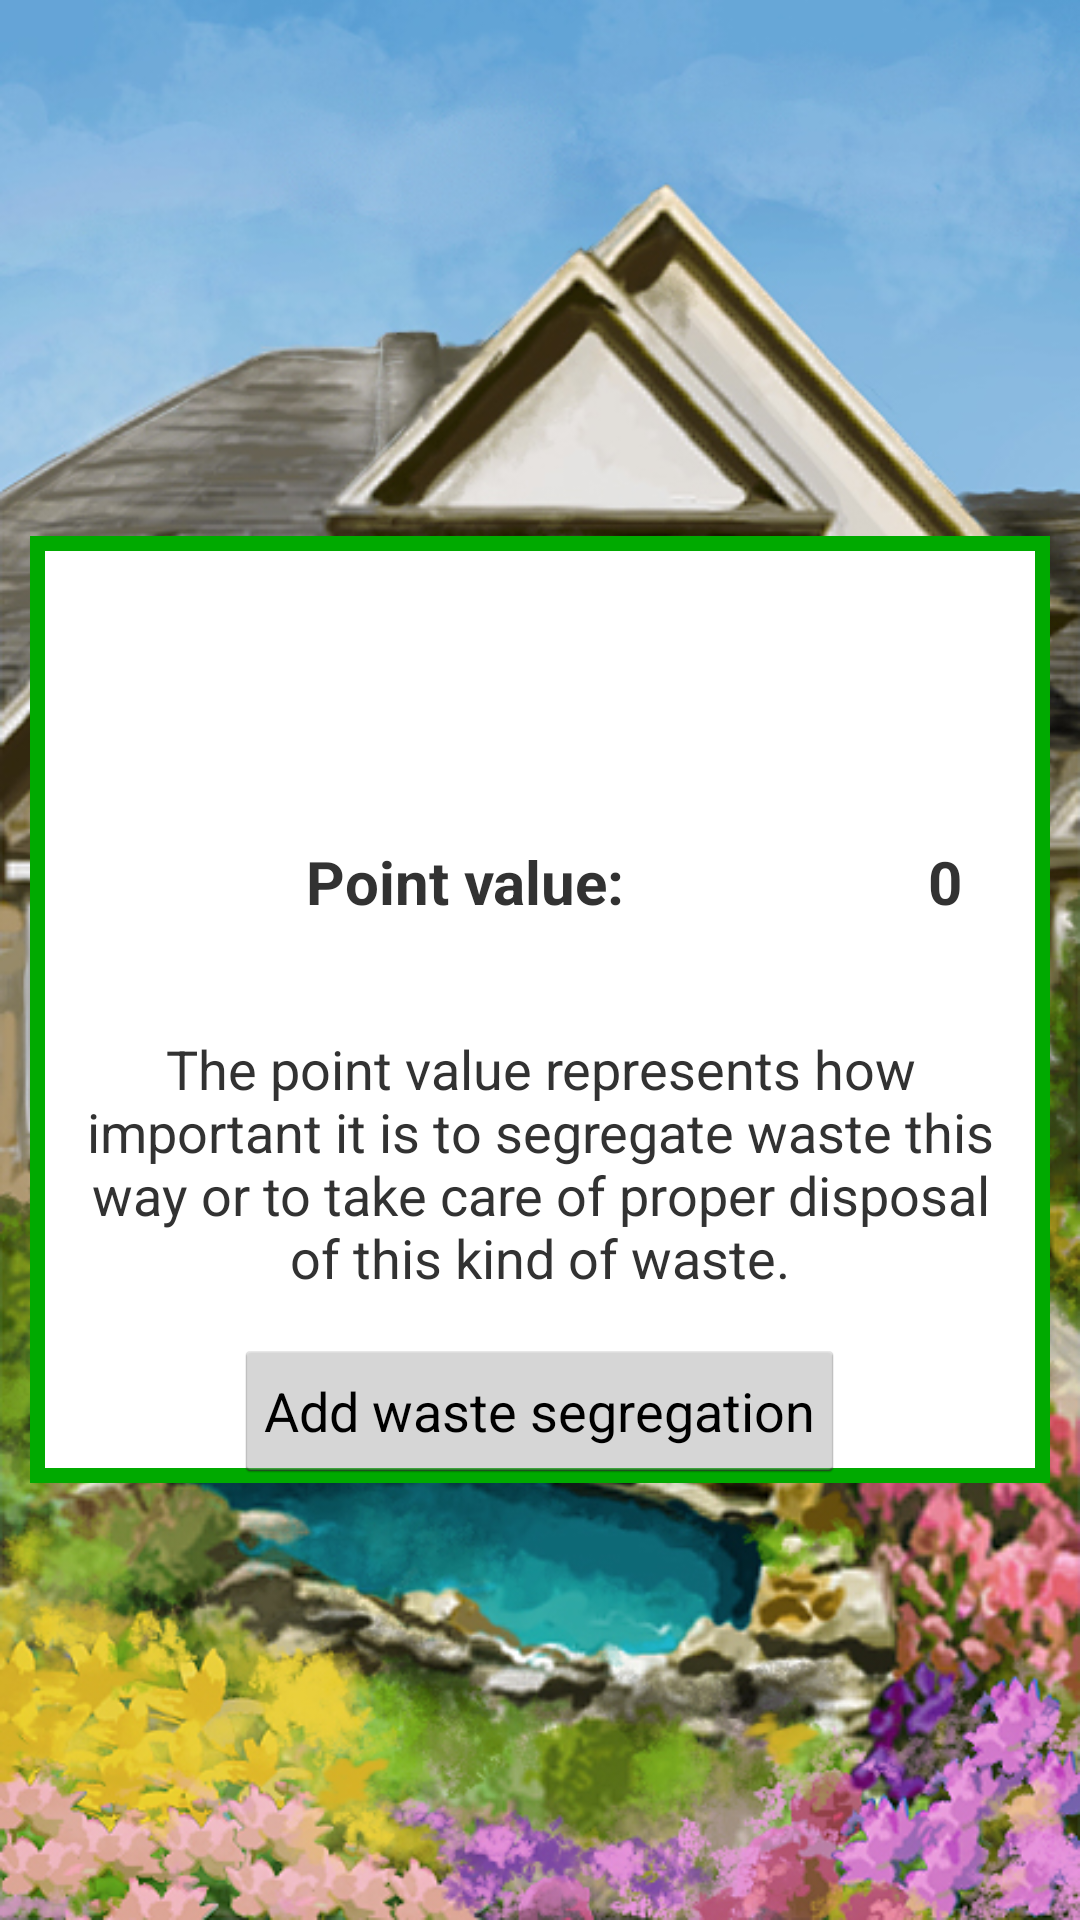

Layout XML and referenced resources for this Android screen:
<!-- AndroidManifest.xml: application theme GreenSaverTheme -->
<!-- res/layout/activity_add_refuse_production.xml -->
<LinearLayout xmlns:android="http://schemas.android.com/apk/res/android"
    xmlns:tools="http://schemas.android.com/tools"
    android:layout_width="match_parent"
    android:layout_height="match_parent"
    android:id="@+id/background"
    android:background="@drawable/aaa"
    android:paddingLeft="@dimen/activity_horizontal_margin"
    android:paddingRight="@dimen/activity_horizontal_margin"
    android:paddingTop="?android:attr/actionBarSize"
    android:paddingBottom="@dimen/activity_bottom_margin"
    android:orientation="vertical"
    android:gravity="center"
    tools:context="greenfo.app.AddRefuseProductionActivity">

    <LinearLayout
        android:layout_width="fill_parent"
        android:layout_height="wrap_content"
        android:orientation="vertical"
        android:gravity="center_horizontal"
        android:background="@drawable/text_border">

        <TextView
            android:layout_width="fill_parent"
            android:layout_height="wrap_content"
            android:id="@+id/refuse_production_name_box"
            android:layout_gravity="center"
            android:gravity="center"
            android:padding="15dp"
            android:textStyle="bold"
            android:textSize="30sp"/>

        <LinearLayout
            android:layout_width="fill_parent"
            android:layout_height="wrap_content"
            android:layout_gravity="center_horizontal"
            android:layout_marginTop="10dp"
            android:padding="10dp">

            <TextView
                android:layout_width="fill_parent"
                android:layout_height="fill_parent"
                android:layout_weight="1"
                android:textStyle="bold"
                android:textSize="20sp"
                android:gravity="center"
                android:padding="10dp"
                android:text="Point value:"/>

            <TextView
                android:id="@+id/refuse_production_point_value_box"
                android:layout_weight="0"
                android:layout_width="50dp"
                android:layout_height="50dp"
                android:gravity="center"
                android:textSize="20sp"
                android:text="@string/zero_value"
                android:textStyle="bold"/>
        </LinearLayout>

        <TextView
            android:layout_width="wrap_content"
            android:layout_height="wrap_content"
            android:gravity="center"
            android:textSize="18sp"
            android:padding="15dp"
            android:text="@string/refuse_production_info"/>


        <Button
            android:layout_width="wrap_content"
            android:layout_height="wrap_content"
            android:padding="10dp"
            android:text="@string/add_refuse_production_button"
            android:id="@+id/add_refuse_production_button"
            android:onClick="addRefuseProduction" />

    </LinearLayout>

</LinearLayout>
<!-- resources referenced by this layout -->
<resources>
  <dimen name="activity_bottom_margin">15dp</dimen>
  <dimen name="activity_horizontal_margin">10dp</dimen>
  <!-- drawable aaa: jpg bitmap (drawable-xhdpi, 411154 bytes) -->
  <!-- drawable text_border (drawable-xhdpi) -->
  <shape xmlns:android="http://schemas.android.com/apk/res/android" android:shape="rectangle" >
      <solid android:color="#ffffff" />
      <stroke android:width="5dp" android:color="#00aa00"/>
  </shape>
  <string name="add_refuse_production_button">Add waste segregation</string>
  <string name="refuse_production_info">The point value represents how important it is
          to segregate waste this way or to take care of proper disposal of this kind of waste.</string>
  <string name="zero_value">0</string>
  <style name="GreenSaverTheme" parent="@android:style/Theme.Holo.Light.DarkActionBar">
          <item name="android:actionBarStyle">@style/GreenSaverActionBar</item>
          <item name="windowActionBarOverlay">false</item>
          <item name="android:windowActionBarOverlay">true</item>
      </style>
  <style name="GreenSaverActionBar" parent="@android:style/Widget.Holo.Light.ActionBar.Solid.Inverse">
          <item name="android:background">#64000000</item>
      </style>
</resources>
